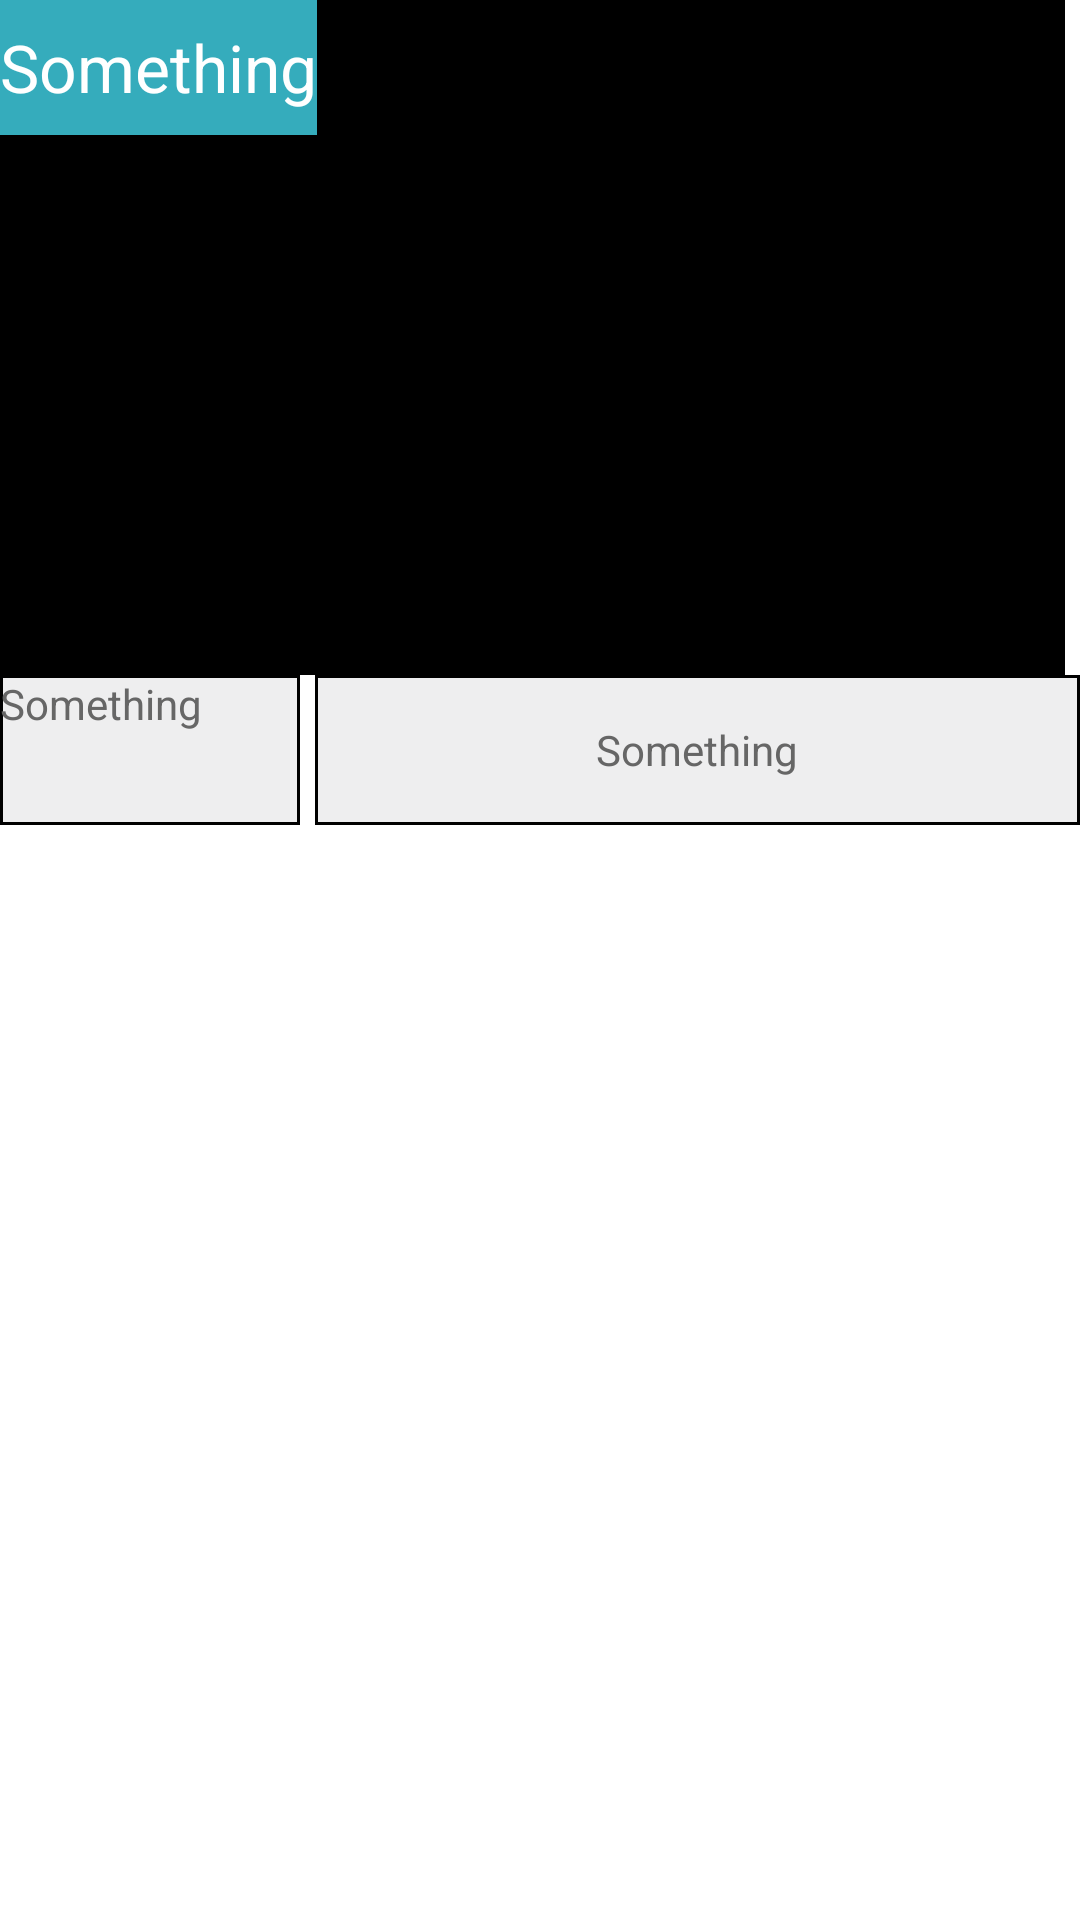

Write the Android layout XML for this screen, with the resource values it uses.
<!-- AndroidManifest.xml: application theme android:Theme.Holo.Light -->
<!-- res/layout/layout_tiles.xml -->
<?xml version="1.0" encoding="utf-8"?>
<RelativeLayout xmlns:android="http://schemas.android.com/apk/res/android"
    android:layout_width="355dp"
    android:layout_height="275dp"
    android:orientation="vertical"
    android:paddingBottom="20dp">

    <ImageView
        android:layout_width="355dp"
        android:layout_height="225dp"
        android:id="@+id/tiles_image"
        android:layout_alignParentRight="true"
        android:layout_alignParentLeft="true"
        android:background="@color/black"
        android:layout_alignParentStart="true" />

    <TextView
        android:layout_width="wrap_content"
        android:layout_height="45dp"
        android:textAppearance="?android:attr/textAppearanceLarge"
        android:text="@string/error_loading_string"
        android:textColor="@color/white"
        android:layout_alignLeft="@id/tiles_image"
        android:layout_alignTop="@id/tiles_image"
        android:background="@color/ntrblue"
        android:gravity="center_vertical"
        android:id="@+id/tiles_title"/>

    <TextView
        android:layout_width="100dp"
        android:layout_height="50dp"
        android:text="@string/error_loading_string"
        android:textColor="@color/ntrgrey"
        android:id="@+id/tiles_secondary_info"
        android:layout_below="@id/tiles_image"
        android:layout_alignParentLeft="true"
        android:background="@drawable/background_text"
        android:layout_alignParentStart="true" />

    <TextView
        android:layout_width="255dp"
        android:layout_height="50dp"
        android:text="@string/error_loading_string"
        android:textColor="@color/ntrgrey"
        android:id="@+id/tiles_more_info"
        android:layout_below="@id/tiles_image"
        android:layout_alignParentRight="true"
        android:background="@drawable/background_text"
        android:gravity="center"
        android:layout_alignParentEnd="true" />

</RelativeLayout>
<!-- resources referenced by this layout -->
<resources>
  <color name="black">#000000</color>
  <color name="ntrblue">#35acbc</color>
  <color name="ntrgrey">#666666</color>
  <color name="white">#FFFFFF</color>
  <!-- drawable background_text (drawable) -->
  <?xml version="1.0" encoding="utf-8"?>
  <shape
      xmlns:android="http://schemas.android.com/apk/res/android"
      android:shape="rectangle">
      <stroke android:width="1dp" android:color="@color/black" />
      <gradient
          android:startColor="@color/ntrlightgrey"
          android:endColor="@color/ntrlightgrey"
          android:angle="-90" />
  </shape>
  <string name="error_loading_string" translatable="false">Something</string>
  <color name="ntrlightgrey">#eeeeef</color>
</resources>
